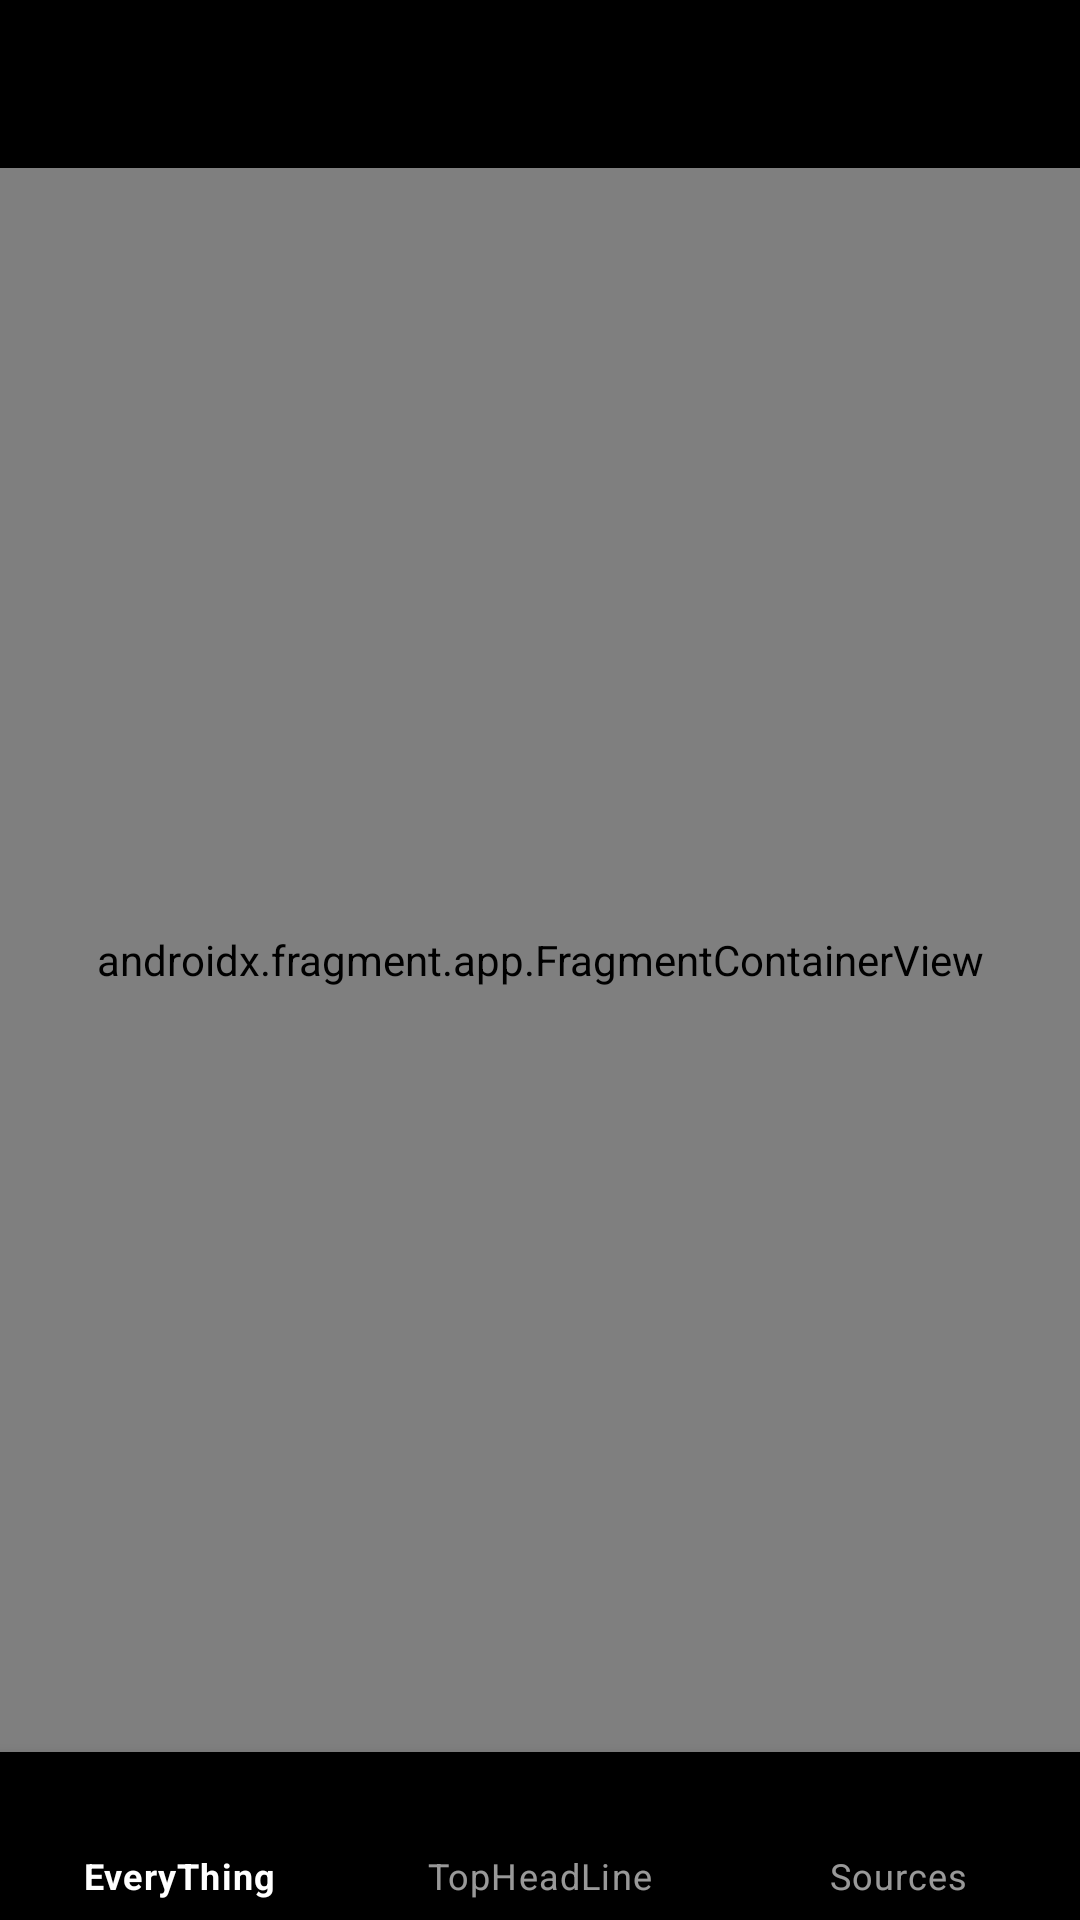

Layout XML and referenced resources for this Android screen:
<!-- AndroidManifest.xml: application theme Theme.NewsApp -->
<!-- res/layout/activity_main.xml -->
<?xml version="1.0" encoding="utf-8"?>
<androidx.constraintlayout.widget.ConstraintLayout xmlns:android="http://schemas.android.com/apk/res/android"
    xmlns:app="http://schemas.android.com/apk/res-auto"
    xmlns:tools="http://schemas.android.com/tools"
    android:layout_width="match_parent"
    android:layout_height="match_parent"
    tools:context=".ui.activity.MainActivity">

    <androidx.appcompat.widget.Toolbar
        android:id="@+id/toolbar_main"
        android:background="@color/black"
        app:layout_constraintTop_toTopOf="parent"
        app:layout_constraintStart_toStartOf="parent"
        app:layout_constraintEnd_toEndOf="parent"
        android:layout_width="match_parent"
        android:layout_height="wrap_content"/>

    <androidx.fragment.app.FragmentContainerView
        android:id="@+id/fragmentContainerView"
        android:name="androidx.navigation.fragment.NavHostFragment"
        android:layout_width="0dp"
        android:layout_height="0dp"
        app:layout_constraintRight_toRightOf="parent"
        app:layout_constraintLeft_toLeftOf="parent"
        app:layout_constraintBottom_toTopOf="@id/bottom_nav"
        app:layout_constraintTop_toBottomOf="@id/toolbar_main"
        app:defaultNavHost="true"
        app:navGraph="@navigation/nav_graph"
        />

    <com.google.android.material.bottomnavigation.BottomNavigationView
        android:layout_width="match_parent"
        android:layout_height="wrap_content"
        android:id="@+id/bottom_nav"
        app:menu="@menu/bottom_nav_menu"
        android:background="@color/black"
        style="@style/Widget.MaterialComponents.BottomNavigationView.Colored"
        app:layout_constraintBottom_toBottomOf="parent"
        app:layout_constraintTop_toBottomOf="@id/fragmentContainerView"
        />
</androidx.constraintlayout.widget.ConstraintLayout>
<!-- resources referenced by this layout -->
<resources>
  <color name="black">#FF000000</color>
  <style name="Theme.NewsApp" parent="Theme.MaterialComponents.DayNight.NoActionBar.Bridge">
          
          <item name="colorPrimary">@color/purple_500</item>
          <item name="colorPrimaryVariant">@color/purple_700</item>
          <item name="colorOnPrimary">@color/white</item>
          
          <item name="colorSecondary">@color/teal_200</item>
          <item name="colorSecondaryVariant">@color/teal_700</item>
          <item name="colorOnSecondary">@color/black</item>
          
          <item name="android:statusBarColor" tools:targetApi="l">#B1B1B1</item>
          
      </style>
  <color name="purple_500">#FF6200EE</color>
  <color name="purple_700">#FF3700B3</color>
  <color name="white">#FFFFFFFF</color>
  <color name="teal_200">#FF03DAC5</color>
  <color name="teal_700">#FF018786</color>
</resources>
